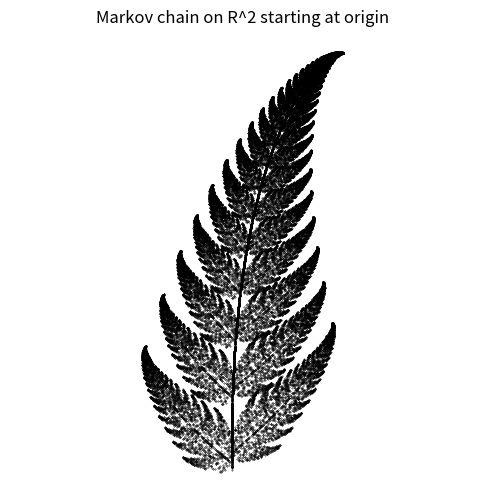

Python code for this plot:
import numpy as np
import matplotlib.pyplot as plt

# Matrices A_k
A1 = np.array([[0.0, 0.0],
               [0.0, 0.16]])
A2 = np.array([[0.2,  -0.26],
               [0.23,  0.22]])
A3 = np.array([[-0.15, 0.28],
               [ 0.26, 0.24]])
A4 = np.array([[0.85,  0.04],
               [-0.04, 0.85]])

# Vectors b_k
b1 = np.array([0.0, 0.0])
b2 = np.array([0.0, 0.16])
b3 = np.array([0.0, 0.44])
b4 = np.array([0.0, 1.6])

As = [A1, A2, A3, A4]
bs = [b1, b2, b3, b4]

# Probabilities for theta
probs = [0.01, 0.07, 0.07, 0.85]

# Number of steps and initial state
T = 50000
x = np.zeros(2)  # X_0 = (0,0)
points = np.zeros((T, 2))

for t in range(T):
    theta = np.random.choice(4, p=probs)  # returns 0,1,2,3
    A = As[theta]
    b = bs[theta]
    x = A @ x + b
    points[t] = x

plt.figure(figsize=(6, 6))
plt.scatter(points[:,0], points[:,1], s=0.1, color='black')
plt.axis('equal')
plt.axis('off')
plt.title("Markov chain on R^2 starting at origin")
plt.show()
